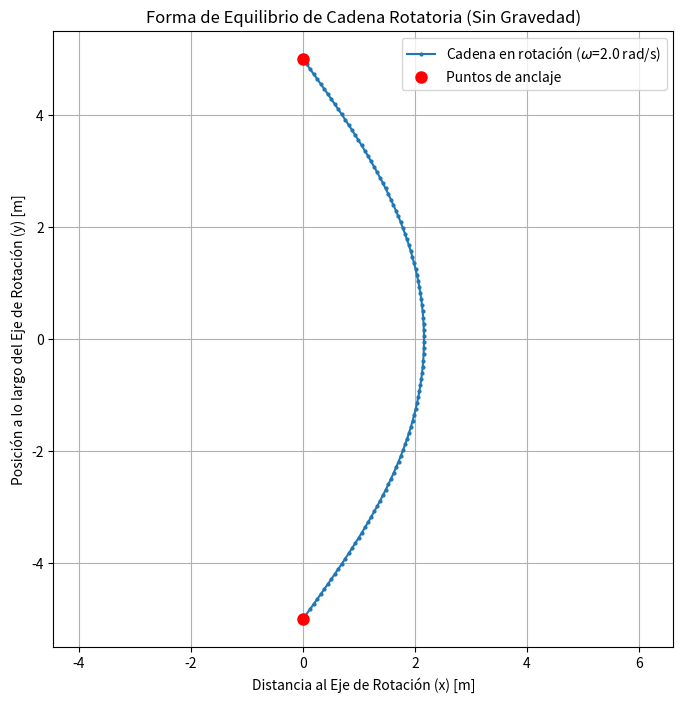

The matplotlib source for this figure:
#!/usr/bin/env python
# -*- coding: utf-8 -*-
#
#  Cadena_rotatoria.py
#
# [redacted]
#
#  This program is free software; you can redistribute it and/or modify
#  it under the terms of the GNU General Public License as published by
#  the Free Software Foundation; either version 2 of the License, or
#  (at your option) any later version.
#
#  This program is distributed in the hope that it will be useful,
#  but WITHOUT ANY WARRANTY; without even the implied warranty of
#  MERCHANTABILITY or FITNESS FOR A PARTICULAR PURPOSE.  See the
#  GNU General Public License for more details.
#
#  You should have received a copy of the GNU General Public License
#  along with this program; if not, write to the Free Software
#  Foundation, Inc., 51 Franklin Street, Fifth Floor, Boston,
#  MA 02110-1301, USA.
#
#
import numpy as np
import matplotlib.pyplot as plt

def mantener_longitud_segmentos(x, y, L_segmento):
    """
    Ajusta las posiciones de los puntos (excepto los extremos fijos)
    para mantener la longitud de cada segmento.
    """
    N = len(x)

    # 1. Corrección hacia adelante (desde el anclaje inicial x[0], y[0])
    # Este bucle ajusta i basándose en la posición de i-1
    for i in range(1, N - 1):
        dx = x[i] - x[i-1]
        dy = y[i] - y[i-1]
        distancia_actual = np.sqrt(dx**2 + dy**2)

        # Evitar división por cero si los puntos están en el mismo lugar
        if distancia_actual == 0:
            continue

        factor_correccion = L_segmento / distancia_actual
        # Mueve x[i], y[i] para que esté a L_segmento de x[i-1], y[i-1]
        x[i] = x[i-1] + dx * factor_correccion
        y[i] = y[i-1] + dy * factor_correccion

    # 2. Corrección hacia atrás (desde el anclaje final x[N-1], y[N-1])
    # Este bucle ajusta i basándose en la posición de i+1
    # Esto es crucial para que la restricción se propague desde ambos extremos
    for i in range(N - 2, 0, -1):
        dx = x[i] - x[i+1]
        dy = y[i] - y[i+1]
        distancia_actual = np.sqrt(dx**2 + dy**2)

        if distancia_actual == 0:
            continue

        factor_correccion = L_segmento / distancia_actual
        # Mueve x[i], y[i] para que esté a L_segmento de x[i+1], y[i+1]
        x[i] = x[i+1] + dx * factor_correccion
        y[i] = y[i+1] + dy * factor_correccion

    return x, y

def calcular_curva_centrifuga_con_correccion(L_anclajes, N, omega, rho, num_iteraciones, dt):
    """
    Calcula la forma de la curva usando un método de relajación.
    L_anclajes es la distancia en 'y' entre los puntos de anclaje.
    """

    # --- 1. Inicialización ---
    # Inicialización de los puntos con una forma parabólica
    # Los anclajes están en el eje Y (x=0) en y = -L/2 y y = +L/2
    y = np.linspace(-L_anclajes / 2, L_anclajes / 2, N)

    sag_inicial = 2.0  # "Comba" inicial de la cadena
    a = -4 * sag_inicial / (L_anclajes**2)
    # x=0 en los extremos, x=sag_inicial en el centro
    x = a * y**2 + sag_inicial

    # Guardar posiciones de anclaje (que nunca deben moverse)
    x_anclaje_0, y_anclaje_0 = x[0], y[0]
    x_anclaje_N, y_anclaje_N = x[-1], y[-1]

    # --- 2. Calcular propiedades de la cadena ---
    # Calcular la longitud total real de la curva parabólica inicial
    L_total_cadena = 0
    for i in range(N - 1):
        L_total_cadena += np.sqrt((x[i+1] - x[i])**2 + (y[i+1] - y[i])**2)

    # Esta es la longitud de segmento que DEBE mantenerse
    L_segmento = L_total_cadena / (N - 1)

    masa_punto = L_segmento * rho

    # --- 3. Simulación (Método de Relajación) ---
    for _ in range(num_iteraciones):

        # Copiamos el estado actual para no interferir con los cálculos
        x_new = np.copy(x)
        y_new = np.copy(y)

        # --- A. Aplicar fuerzas EXTERNAS (Centrífuga) ---
        # Solo iteramos sobre los puntos interiores (1 a N-2)
        for i in range(1, N - 1):
            # Fuerza centrífuga: F = m * omega^2 * r
            # El radio 'r' es la distancia al eje Y, que es x[i]
            # La fuerza es en la dirección +x
            f_centrifuga_x = masa_punto * (omega**2) * x[i]
            f_centrifuga_y = 0.0

            # Aplicamos un "empujón" en la dirección de la fuerza
            # 'dt' aquí no es un paso de tiempo real, sino un
            # factor de "relajación" o "aprendizaje".
            x_new[i] += dt * f_centrifuga_x
            y_new[i] += dt * f_centrifuga_y

        # Actualizamos las posiciones con el "empujón"
        x, y = x_new, y_new

        # --- B. Aplicar Restricciones (Tensión Implícita) ---
        # Forzamos a los puntos a volver a sus longitudes de segmento correctas.
        # Esto simula la tensión tirando de los puntos.
        x, y = mantener_longitud_segmentos(x, y, L_segmento)

        # (Opcional pero seguro) Re-forzar las posiciones de los anclajes
        # por si la función de restricción tuviera algún error.
        x[0], y[0] = x_anclaje_0, y_anclaje_0
        x[-1], y[-1] = x_anclaje_N, y_anclaje_N


    return x, y

if __name__ == "__main__":
    # Parámetros
    longitud_eje_anclajes = 10.0 # Distancia 'L' entre anclajes en el eje Y
    num_puntos = 101             # Número de puntos (N) para discretizar la cadena
    velocidad_angular = 2.0      # omega (rad/s)
    densidad_masa_lineal = 1.0   # rho (kg/m)

    iteraciones = 2000           # Aumentado para mejor convergencia
    paso_tiempo_relax = 0.005    # 'dt' (factor de relajación, ajustado para estabilidad)

    print(f"Iniciando simulación...")

    x_curva, y_curva = calcular_curva_centrifuga_con_correccion(
        longitud_eje_anclajes, num_puntos, velocidad_angular, densidad_masa_lineal,
        iteraciones, paso_tiempo_relax
    )

    print("Simulación completada. Mostrando gráfico.")

    # --- Graficar ---
    plt.figure(figsize=(8, 8))
    plt.plot(x_curva, y_curva, 'o-', markersize=2, label=f'Cadena en rotación ($\\omega$={velocidad_angular} rad/s)')
    plt.plot([x_curva[0], x_curva[-1]], [y_curva[0], y_curva[-1]], 'ro', markersize=8, label='Puntos de anclaje')
    plt.title('Forma de Equilibrio de Cadena Rotatoria (Sin Gravedad)')
    plt.xlabel('Distancia al Eje de Rotación (x) [m]')
    plt.ylabel('Posición a lo largo del Eje de Rotación (y) [m]')
    plt.grid(True)
    plt.legend()
    # plt.axis('equal') es crucial para ver la forma real
    plt.axis('equal')
    plt.show()
